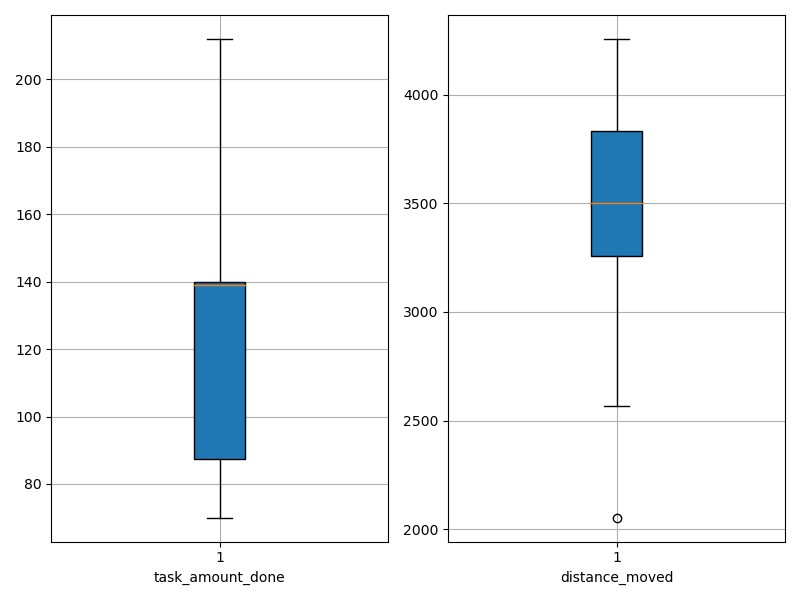

Data behind this chart, as committed beside it:
agent_id, task_amount_done, distance_moved
0, 70.0, 3044
1, 140.0, 3307
2, 139.0, 2053
3, 70.0, 3394
4, 70.0, 3671
5, 139.0, 3548
6, 70.0, 3812
7, 139.0, 4239
8, 70.0, 3825
9, 141.0, 3508
10, 139.0, 3493
11, 139.0, 3084
12, 139.0, 3536
13, 140.0, 2625
14, 70.0, 3873
15, 141.0, 3848
16, 141.0, 2569
17, 140.0, 3488
18, 70.0, 3835
19, 140.0, 4257
20, 70.0, 3217
21, 140.0, 3267
22, 140.0, 3903
23, 212.0, 3215
24, 139.0, 3846
25, 142.0, 3932
26, 140.0, 3252
27, 139.0, 3437
28, 140.0, 3629
29, 141.0, 3362
